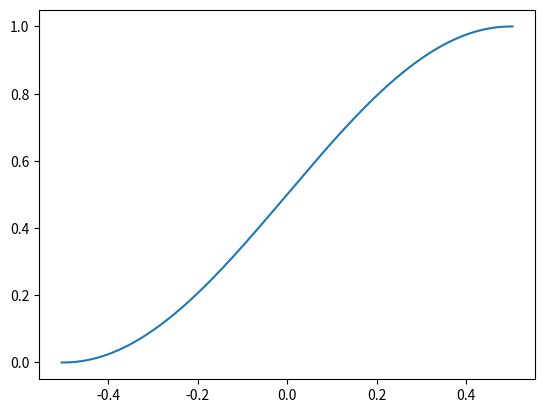

The matplotlib source for this figure:
import numpy as np

def rcosFn(width=1, position=0, values=(0, 1)):
    '''Return a lookup table (suitable for use by INTERP1)
    containing a "raised cosine" soft threshold function:

    Y =  VALUES(1) + (VALUES(2)-VALUES(1)) *
         cos^2( PI/2 * (X - POSITION + WIDTH)/WIDTH )

    WIDTH is the width of the region over which the transition occurs
    (default = 1). POSITION is the location of the center of the
    threshold (default = 0).  VALUES (default = [0,1]) specifies the
    values to the left and right of the transition.
    [X, Y] = rcosFn(WIDTH, POSITION, VALUES)
    '''

    sz = 256   # arbitrary!

    X = np.pi * np.arange(-sz-1,2) / (2*sz)

    Y = values[0] + (values[1]-values[0]) * np.cos(X)**2

    # make sure end values are repeated, for extrapolation...
    Y[0] = Y[1]
    Y[sz+2] = Y[sz+1]

    X = position + (2*width/np.pi) * (X + np.pi/4)

    return (X,Y)

if __name__ == "__main__":
    X, Y = rcosFn(width=1, position=0, values=(0, 1))

    import matplotlib.pyplot as plt
    plt.figure()
    plt.plot(X, Y)
    plt.show()
